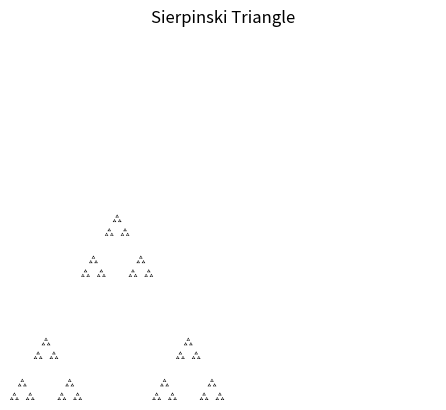

The matplotlib source for this figure:
import matplotlib.pyplot as plt
import matplotlib.patches as patches
import numpy as np

def sierpinski(n_levels=5, size=500):
    """Generate Sierpinski triangle recursively"""
    fig, ax = plt.subplots()
    ax.set_aspect('equal')
    ax.axis('off')
    
    def draw_triangle(x, y, side, level):
        if level == 0:
            triangle = patches.Polygon([[x, y], [x + side, y], [x + side/2, y + side * np.sqrt(3)/2]], 
                                     closed=True, facecolor='black')
            ax.add_patch(triangle)
        else:
            side3 = side / 3
            draw_triangle(x, y, side3, level-1)
            draw_triangle(x + side3, y, side3, level-1)
            draw_triangle(x + side3/2, y + side3 * np.sqrt(3)/2, side3, level-1)
    
    draw_triangle(0, 0, size, n_levels)
    plt.xlim(0, size)
    plt.ylim(0, size * np.sqrt(3)/2)
    plt.title('Sierpinski Triangle')
    plt.savefig('sierpinski.png', dpi=150, bbox_inches='tight')
    plt.show()

sierpinski()
print("Sierpinski PNG saved as sierpinski.png")
